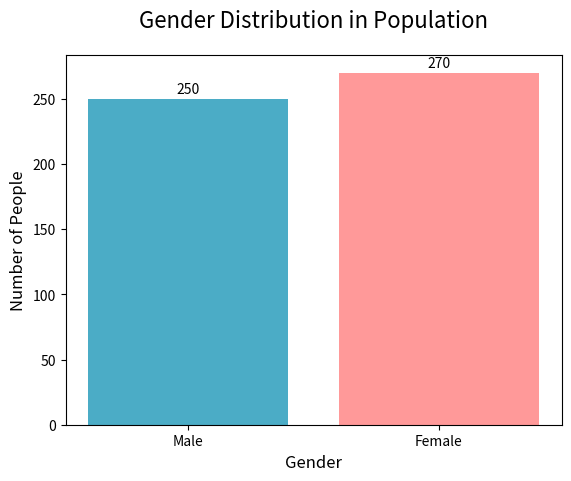
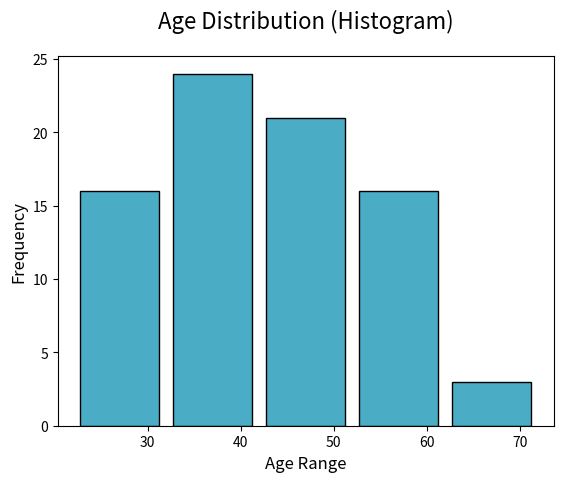

Here is the Python script that generated these plots, in order:
import matplotlib.pyplot as plt
import numpy as np

gender_labels = ['Male', 'Female']
gender_counts = [250, 270]

ages = [
    22, 25, 25, 26, 28, 28, 29, 30, 31, 31, 32, 32, 33, 34, 35, 35,
    36, 36, 37, 38, 38, 39, 40, 40, 41, 42, 42, 43, 44, 45, 45, 46,
    47, 48, 48, 49, 50, 51, 52, 53, 54, 55, 56, 57, 58, 59, 60, 61,
    23, 24, 27, 29, 30, 31, 32, 33, 34, 35, 36, 37, 39, 40, 41, 42,
    43, 44, 45, 46, 47, 49, 50, 52, 53, 55, 56, 58, 59, 62, 63, 65
]

def create_plots():
    fig, ax = plt.subplots()
    ax.bar(gender_labels, gender_counts, color=['#4BACC6', '#FF9999'])
    ax.set_title('Gender Distribution in Population', fontsize=16, pad=20)
    ax.set_xlabel('Gender', fontsize=12)
    ax.set_ylabel('Number of People', fontsize=12)
    for i, count in enumerate(gender_counts):
        ax.text(i, count + 2, str(count), ha='center', va='bottom', fontsize=10)
    plt.savefig('gender_distribution_bar_chart.png')
    plt.show()

    fig, ax = plt.subplots()
    bins = np.arange(min(ages), max(ages) + 11, 10)
    ax.hist(ages, bins=bins, edgecolor='black', rwidth=0.85, color='#4BACC6')
    ax.set_title('Age Distribution (Histogram)', fontsize=16, pad=20)
    ax.set_xlabel('Age Range', fontsize=12)
    ax.set_ylabel('Frequency', fontsize=12)
    plt.savefig('age_distribution_histogram.png')
    plt.show()

if __name__ == "__main__":
    create_plots()
